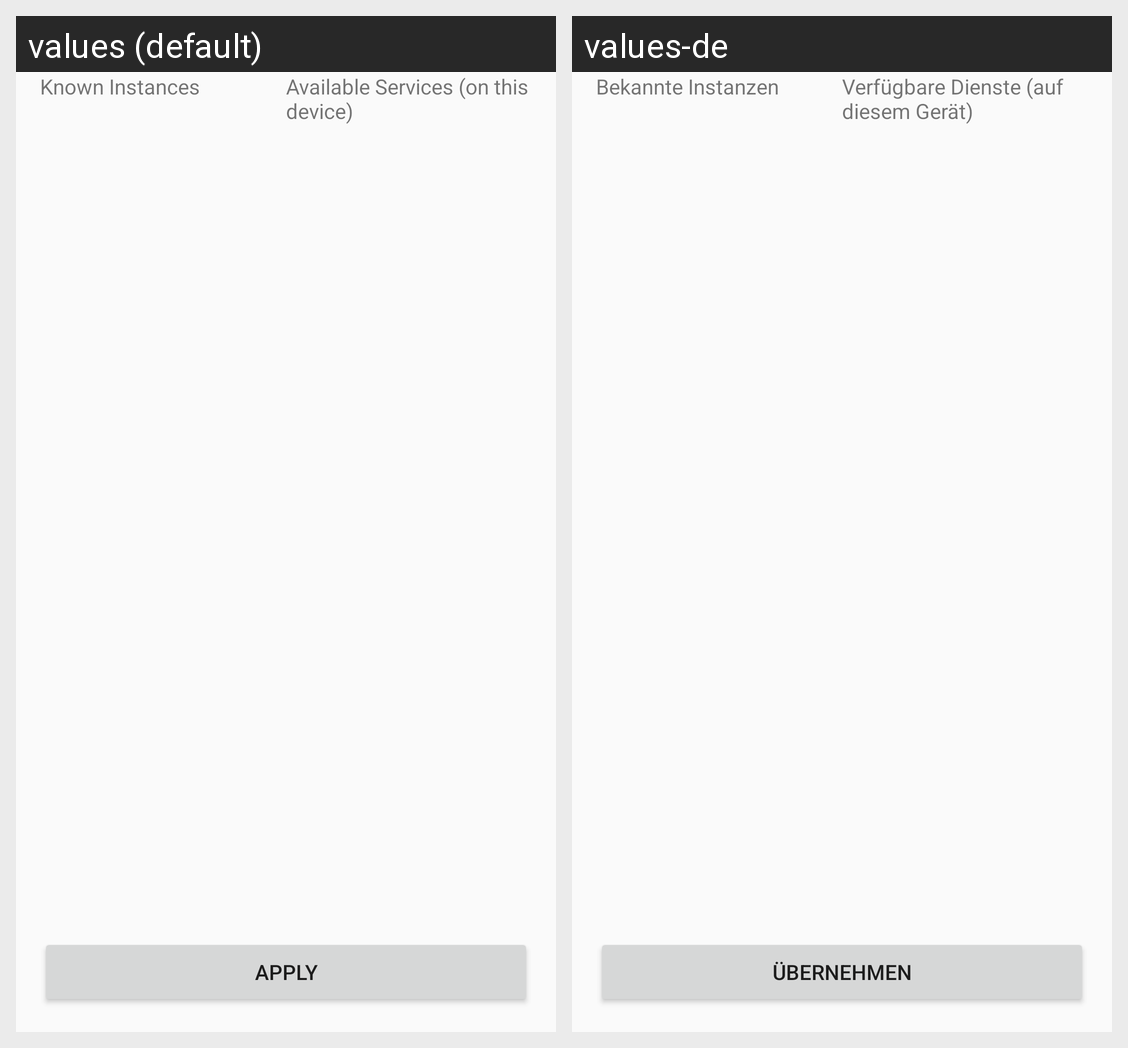

Here is an Android app screen in its default locale and in the app's own translations. Write out the translated-string differences for the strings that appear on this screen.
Android screen res/layout/content_access.xml rendered under 2 locales, left to right: values (default), values-de. Device: Nexus 5 (rendered at 1080×1920; each locale shown at half size, 540×960, under a caption strip naming it); theme AppTheme.
Strings drawn on this screen, with the default value and each locale's value (text and hints the layout hard-codes, and strings that could not be matched under every locale, appear in the picture but are not listed):

settingsApply
  values: Apply
  values-de: Übernehmen

accessKnownCerts
  values: Known Instances
  values-de: Bekannte Instanzen

accessAvailableServices
  values: Available Services (on this device)
  values-de: Verfügbare Dienste (auf diesem Gerät)
